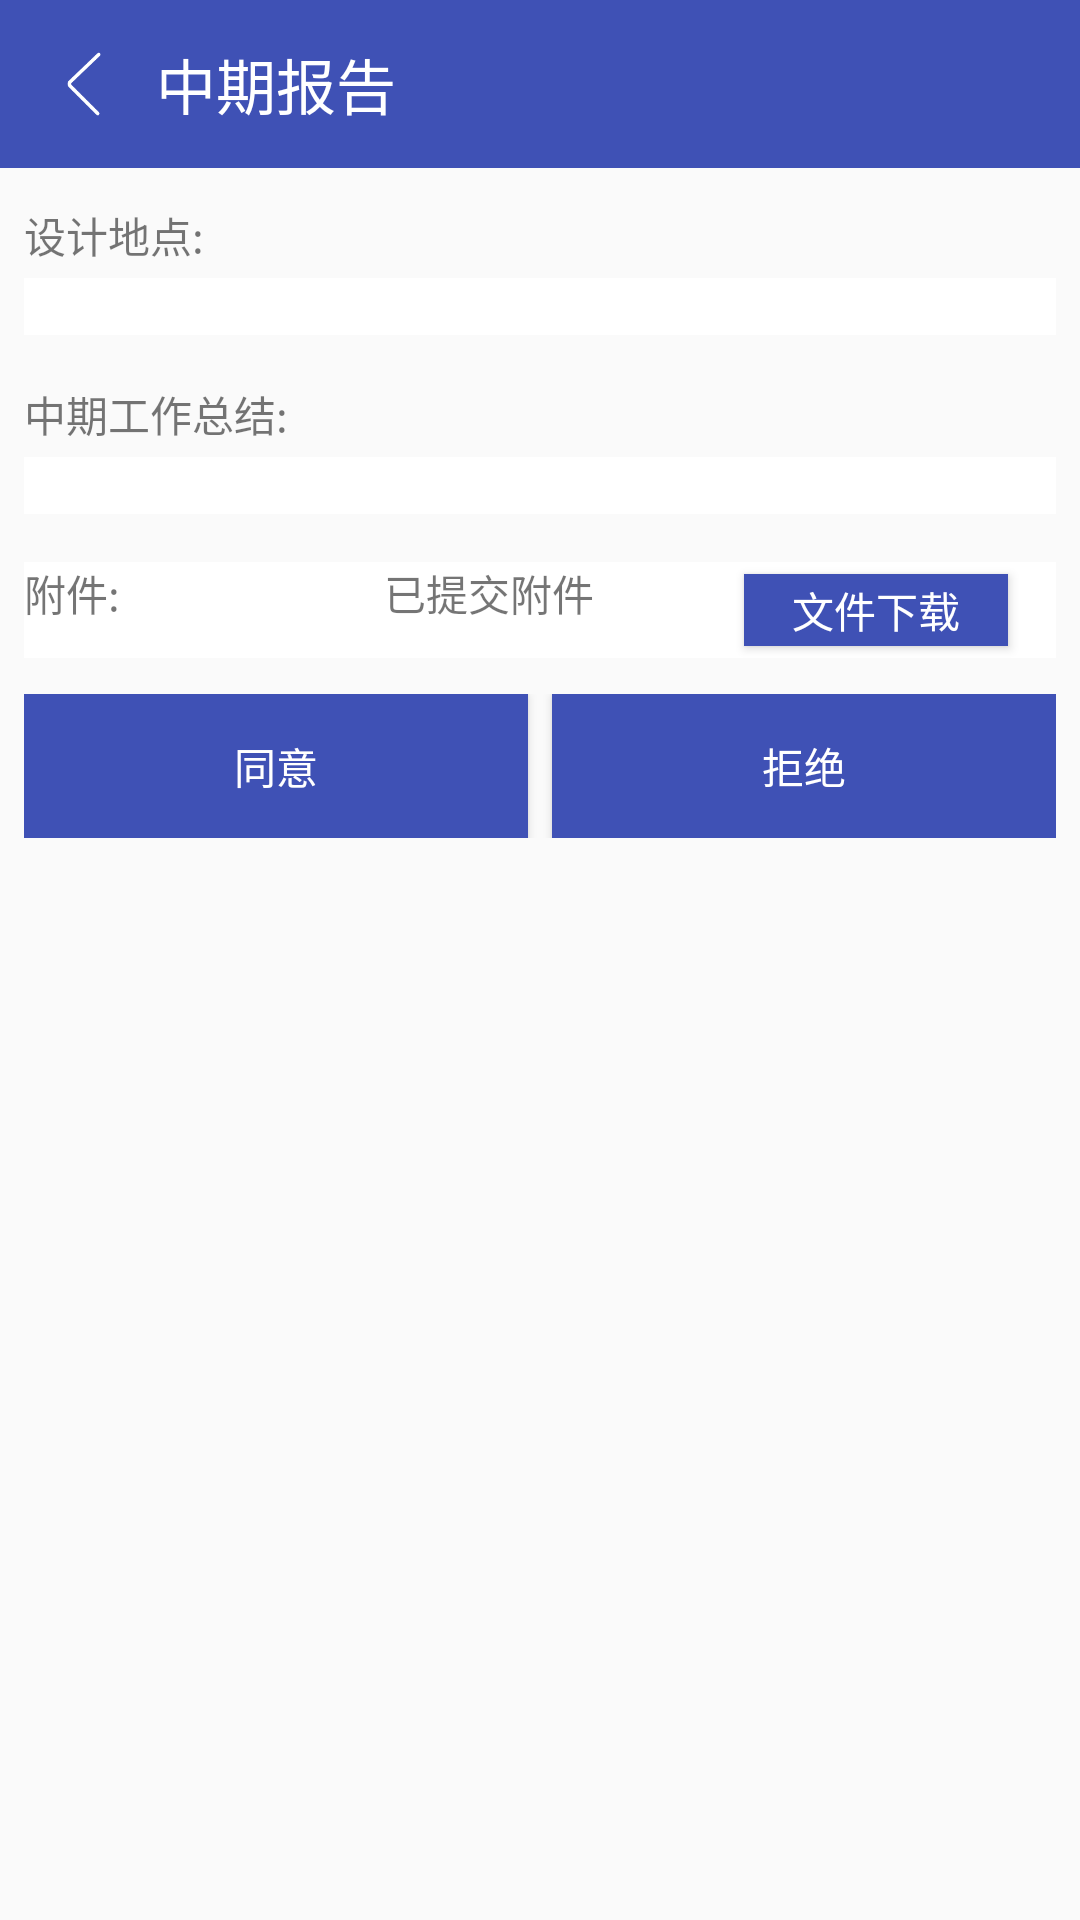

Produce the Android XML layout that renders to this screen, including the resource entries it uses.
<!-- AndroidManifest.xml: application theme AppTheme -->
<!-- res/layout/activity_zhongqi_show.xml -->
<?xml version="1.0" encoding="utf-8"?>
<LinearLayout
    xmlns:android="http://schemas.android.com/apk/res/android"
    android:orientation="vertical"
    android:layout_width="match_parent"
    android:layout_height="match_parent">

    <LinearLayout
        android:layout_width="match_parent"
        android:layout_height="?attr/actionBarSize"
        android:orientation="horizontal"
        android:background="@color/colorPrimary">

        <ImageView
            android:id="@+id/im_back"
            android:layout_width="24dp"
            android:layout_height="24dp"
            android:layout_marginLeft="16dp"
            android:layout_gravity="center_vertical"
            android:src="@drawable/arrowleft"/>

        <TextView
            android:layout_width="wrap_content"
            android:layout_height="wrap_content"
            android:layout_marginLeft="12dp"
            android:text="中期报告"
            android:textSize="20sp"
            android:textColor="@color/colorWhite"
            android:layout_gravity="center_vertical"/>

    </LinearLayout>


    <ScrollView
        android:layout_width="match_parent"
        android:layout_height="match_parent">

        <LinearLayout
            android:orientation="vertical"
            android:layout_width="match_parent"
            android:layout_height="match_parent"
            android:padding="8dp">

            <TextView
                android:layout_width="match_parent"
                android:layout_height="wrap_content"
                android:text="设计地点:"
                android:layout_marginTop="4dp"
                android:layout_marginBottom="4dp"/>
            <TextView
                android:id="@+id/et_area"
                android:layout_width="match_parent"
                android:layout_height="wrap_content"
                android:background="@color/colorWhite" />

            <TextView
                android:layout_width="match_parent"
                android:layout_height="wrap_content"
                android:layout_marginTop="16dp"
                android:layout_marginBottom="4dp"
                android:text="中期工作总结:"/>
            <TextView
                android:id="@+id/et_conclusion"
                android:layout_width="match_parent"
                android:layout_height="wrap_content"
                android:background="@color/colorWhite" />


            <LinearLayout
                android:orientation="horizontal"
                android:layout_width="match_parent"
                android:layout_height="32dp"
                android:layout_marginTop="16dp"
                android:layout_marginBottom="4dp"
                android:background="@color/colorWhite">

                <TextView
                    android:layout_weight="1"
                    android:layout_width="0dp"
                    android:layout_height="wrap_content"
                    android:text="附件:"/>

                <TextView
                    android:id="@+id/tv_wenjian"
                    android:layout_weight="1"
                    android:layout_width="0dp"
                    android:layout_height="wrap_content"
                    android:text="已提交附件"/>

                <Button
                    android:id="@+id/bt_fujian"
                    android:layout_width="wrap_content"
                    android:layout_height="24dp"
                    android:layout_marginRight="16dp"
                    android:layout_gravity="center_vertical"
                    android:text="文件下载"
                    android:textColor="@color/colorWhite"
                    android:background="@color/colorPrimary"
                    android:clickable="false"/>

            </LinearLayout>

            <LinearLayout
                android:orientation="horizontal"
                android:layout_width="match_parent"
                android:layout_height="wrap_content"
                android:layout_marginTop="8dp">

                <Button
                    android:id="@+id/bt_yes"
                    android:layout_weight="1"
                    android:layout_width="0dp"
                    android:layout_height="wrap_content"
                    android:background="@color/colorPrimary"
                    android:textColor="@color/colorWhite"
                    android:layout_marginRight="4dp"
                    android:text="同意"/>

                <Button
                    android:id="@+id/bt_no"
                    android:layout_weight="1"
                    android:layout_width="0dp"
                    android:layout_marginLeft="4dp"
                    android:layout_height="wrap_content"
                    android:background="@color/colorPrimary"
                    android:textColor="@color/colorWhite"
                    android:text="拒绝"/>


            </LinearLayout>

        </LinearLayout>
    </ScrollView>
</LinearLayout>
<!-- resources referenced by this layout -->
<resources>
  <color name="colorPrimary">#3F51B5</color>
  <color name="colorWhite">#fff</color>
  <!-- drawable arrowleft: png bitmap (drawable, 963 bytes) -->
  <style name="AppTheme" parent="Theme.AppCompat.Light.NoActionBar">
          
          <item name="colorPrimary">@color/colorPrimary</item>
          <item name="colorPrimaryDark">@color/colorPrimaryDark</item>
          <item name="colorAccent">@color/colorAccent</item>
      </style>
  <color name="colorPrimaryDark">#303F9F</color>
  <color name="colorAccent">#3F51B5</color>
</resources>
